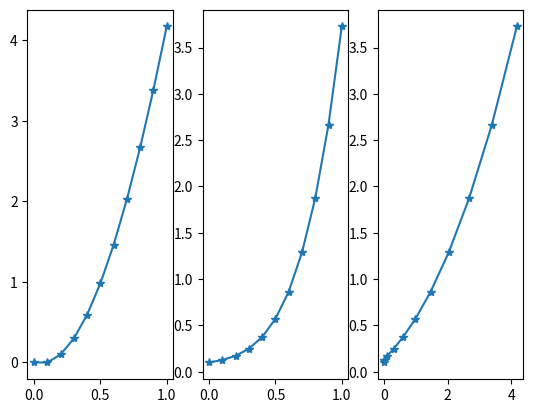

This chart was generated by the following Python code:
import numpy as np
import matplotlib.pyplot as plt


def RK_sub(u, x, t):
    d = np.sin(t)
    dx = 2*x + u + d
    return dx


def Rk_main(u, x, t, h):
    u0 = u
    x0 = x
    K1 = RK_sub(u0, x0, t)
    K2 = RK_sub(u0 + h/2, x0 + h/2*K1, t)
    K3 = RK_sub(u0 + h/2, x0 + h/2*K2, t)
    K4 = RK_sub(u0 + h, x0 + h*K3, t)

    x = x0 + h/6*(K1 + 2*K2 + 2*K3 + K4)
    dx = (x - x0)/h
    return x, dx


## test code
start = 0; final = 1; h = 0.1
N = int((final - start) / h)
t = np.linspace(start, final, num=N+1)
print(t)
u = np.zeros([N+1, 1])
x = np.zeros([N+1, 1])
dx = np.zeros([N+1, 1])
u[0] = 0
x[0] = 0.1
dx[0] = 0.1
for i in range(N):
    x[i+1], dx[i+1] = Rk_main(u[i], x[i], t[i], h)
    u[i+1] = u[i] + np.sin(t[i])


plt.figure()
plt.subplot(131)
plt.plot(t, u, marker='*')

plt.subplot(132)
plt.plot(t, x, marker='*')

plt.subplot(133)
plt.plot(u, x, marker='*')
plt.show()



